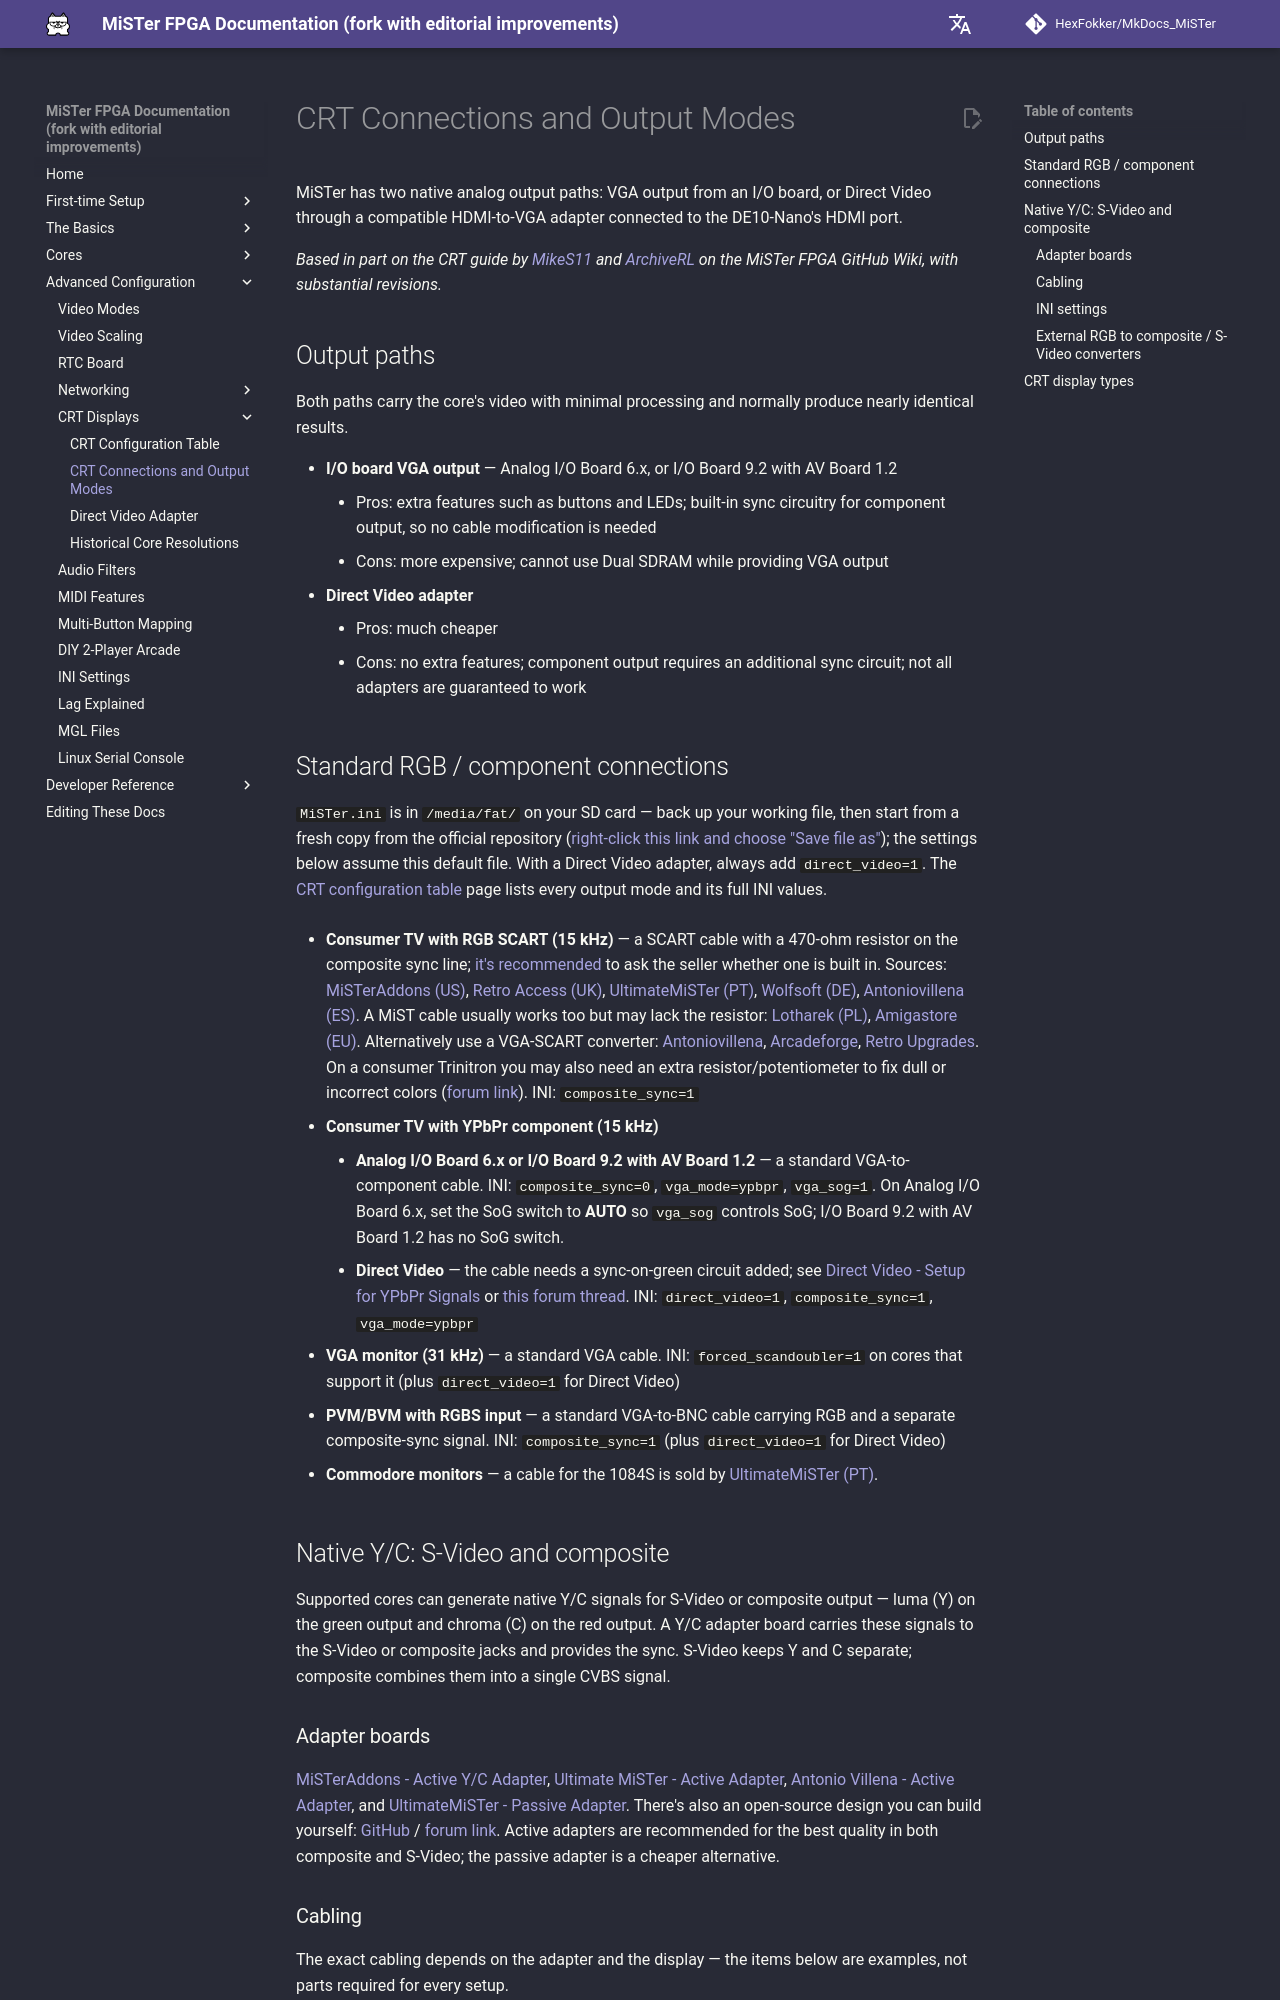

repository: HexFokker/MkDocs_MiSTer · page: advanced/crt/index.html · generator: mkdocs

MiSTer has two native analog output paths: VGA output from an I/O board, or Direct Video through a compatible HDMI-to-VGA adapter connected to the DE10-Nano's HDMI port.

*Based in part on the CRT guide by [MikeS11](https://github.com/MikeS11/){target=_blank} and [ArchiveRL](https://github.com/ArchiveRL/){target=_blank} on the MiSTer FPGA GitHub Wiki, with substantial revisions.*

## Output paths

Both paths carry the core's video with minimal processing and normally produce nearly identical results.

* **I/O board VGA output** — Analog I/O Board 6.x, or I/O Board 9.2 with AV Board 1.2
    * Pros: extra features such as buttons and LEDs; built-in sync circuitry for component output, so no cable modification is needed
    * Cons: more expensive; cannot use Dual SDRAM while providing VGA output
* **Direct Video adapter**
    * Pros: much cheaper
    * Cons: no extra features; component output requires an additional sync circuit; not all adapters are guaranteed to work

## Standard RGB / component connections

`MiSTer.ini` is in `/media/fat/` on your SD card — back up your working file, then start from a fresh copy from the official repository ([right-click this link and choose "Save file as"](https://github.com/MiSTer-devel/Main_MiSTer/raw/master/MiSTer.ini){target=_blank}); the settings below assume this default file. With a Direct Video adapter, always add `direct_video=1`. The [CRT configuration table](crttable.md) page lists every output mode and its full INI values.

* **Consumer TV with RGB SCART (15 kHz)** — a SCART cable with a 470-ohm resistor on the composite sync line; [it's recommended](https://www.retrorgb.com/beware-of-mister-scart-cables.html){target=_blank} to ask the seller whether one is built in. Sources: [MiSTerAddons (US)](https://misteraddons.com/collections/parts/products/video-cables-hdmi-scart-ypbpr){target=_blank}, [Retro Access (UK)](https://retro-access.com/products/mister-io-scart?_pos=1&_sid=97cb11000&_ss=r){target=_blank}, [UltimateMiSTer (PT)](https://ultimatemister.com/product/rgb-scart-cable/){target=_blank}, [Wolfsoft (DE)](https://www.wolfsoft.de/shop/product_info.php/products_id/15401//mister-premium-rgb-kabel-2m.html){target=_blank}, [Antoniovillena (ES)](https://www.antoniovillena.es/store/product/vga-scart-cable/){target=_blank}. A MiST cable usually works too but may lack the resistor: [Lotharek (PL)](https://lotharek.pl/productdetail.php?id=171){target=_blank}, [Amigastore (EU)](http://amigastore.eu/en/512-mist-scart-cable-mist-db15-f-to-scart-tv.html){target=_blank}. Alternatively use a VGA-SCART converter: [Antoniovillena](https://www.antoniovillena.es/store/product/vga-scart-adapter/){target=_blank}, [Arcadeforge](https://arcadeforge.net/UMSA/UMSA-Ultimate-SCART-Adapter::57.html?language=en){target=_blank}, [Retro Upgrades](https://www.retroupgrades.co.uk/product/vga2scart/){target=_blank}. On a consumer Trinitron you may also need an extra resistor/potentiometer to fix dull or incorrect colors ([forum link](https://misterfpga.org/viewtopic.php?p=4162#p4162){target=_blank}).
    INI: `composite_sync=1`

* **Consumer TV with YPbPr component (15 kHz)**
    * **Analog I/O Board 6.x or I/O Board 9.2 with AV Board 1.2** — a standard VGA-to-component cable. INI: `composite_sync=0`, `vga_mode=ypbpr`, `vga_sog=1`. On Analog I/O Board 6.x, set the SoG switch to **AUTO** so `vga_sog` controls SoG; I/O Board 9.2 with AV Board 1.2 has no SoG switch.
    * **Direct Video** — the cable needs a sync-on-green circuit added; see [Direct Video - Setup for YPbPr Signals](directvideo.md#setup-for-ypbpr-signals) or [this forum thread](https://misterfpga.org/viewtopic.php?f=33&t=1471){target=_blank}. INI: `direct_video=1`, `composite_sync=1`, `vga_mode=ypbpr`

* **VGA monitor (31 kHz)** — a standard VGA cable.
    INI: `forced_scandoubler=1` on cores that support it (plus `direct_video=1` for Direct Video)

* **PVM/BVM with RGBS input** — a standard VGA-to-BNC cable carrying RGB and a separate composite-sync signal.
    INI: `composite_sync=1` (plus `direct_video=1` for Direct Video)

* **Commodore monitors** — a cable for the 1084S is sold by [UltimateMiSTer (PT)](https://ultimatemister.com/product/mister-commodore-1084s/){target=_blank}.

## Native Y/C: S-Video and composite

Supported cores can generate native Y/C signals for S-Video or composite output — luma (Y) on the green output and chroma (C) on the red output. A Y/C adapter board carries these signals to the S-Video or composite jacks and provides the sync. S-Video keeps Y and C separate; composite combines them into a single CVBS signal.
